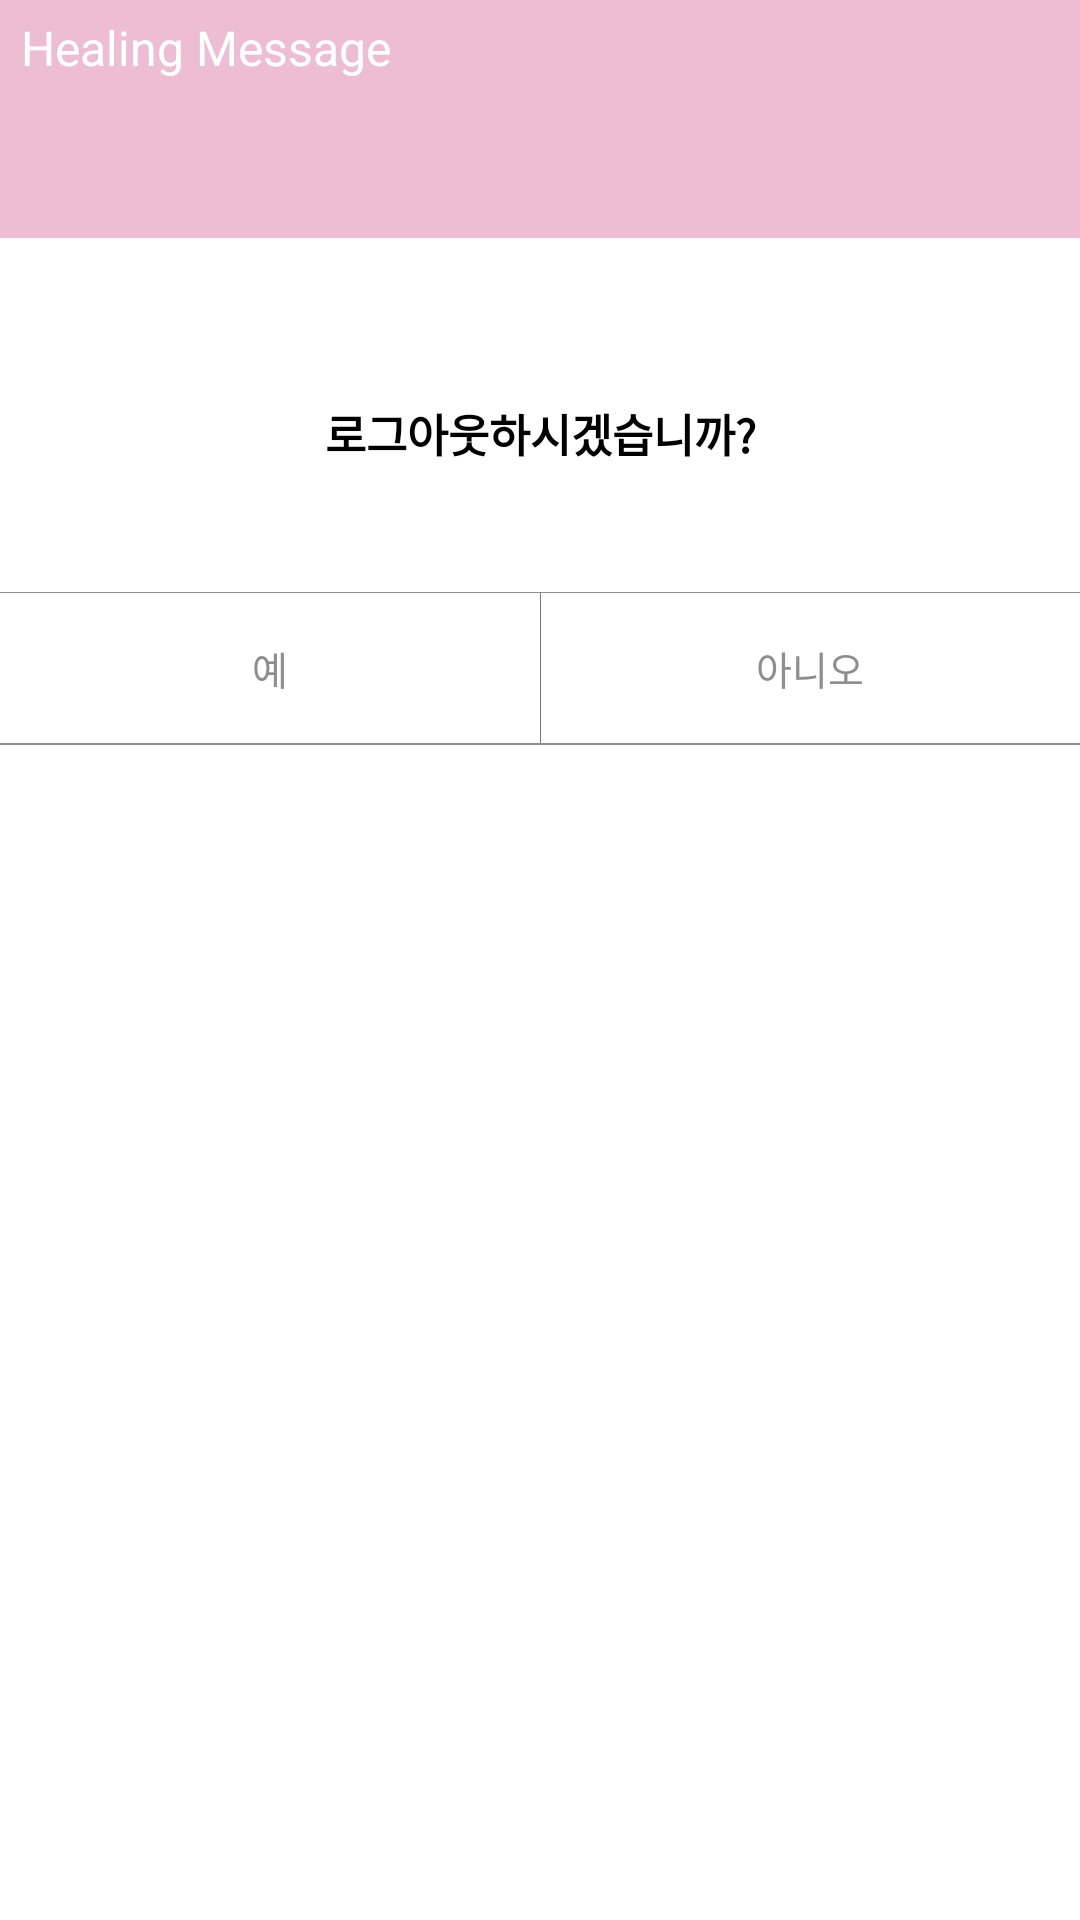

Here is an Android app screen rendered from its layout file. Give the layout XML and the strings, colors and styles it references.
<!-- AndroidManifest.xml: application theme AppTheme -->
<!-- res/layout/dialog_custom_logout.xml -->
<?xml version="1.0" encoding="utf-8"?>
<LinearLayout xmlns:android="http://schemas.android.com/apk/res/android"
    xmlns:app="http://schemas.android.com/apk/res-auto"
    android:orientation="vertical" android:layout_width="match_parent"
    android:background="#ffffff"
    android:weightSum="1"
    android:layout_height="200dp">

    <TextView
        android:id="@+id/title"
        android:layout_width="match_parent"
        android:gravity="left"
        android:textColor="#ffffff"
        android:textSize="16dp"
        android:paddingTop="5dp"
        android:paddingLeft="7dp"
        android:text="Healing Message"
        android:background="#EDBED3"
        android:layout_weight="0.09"
        android:layout_height="40dp" />

    <View
        android:layout_width="match_parent"
        android:layout_height="0.5dp"
        android:background="#EDBED3"/>


    <TextView
        android:text="로그아웃하시겠습니까?"
        android:layout_width="match_parent"
        android:layout_height="50dp"
        android:id="@+id/exp"
        android:textSize="15dp"
        android:textStyle="bold"
        android:layout_marginBottom="3dp"
        android:layout_marginLeft="5dp"
        android:layout_marginRight="5dp"
        android:gravity="center"
        android:layout_marginTop="40dp"
        android:textColor="#000000"/>

    <View
        android:layout_width="match_parent"
        android:layout_height="0.3dp"
        android:layout_marginTop="25dp"
        android:background="#8E8E8E"/>

    <LinearLayout
        android:layout_width="match_parent"
        android:layout_height="wrap_content"
        android:orientation="horizontal">

        <Button
            android:id="@+id/okButton"
            android:layout_width="match_parent"
            android:layout_height="50dp"
            android:layout_weight="1"
            android:gravity="center"
            android:text="예"
            android:textColor="#8E8E8E"
            android:textSize="13dp"
            android:background="#ffffff"/>

        <View
            android:layout_width="0.3dp"
            android:layout_height="match_parent"
            android:background="#8E8E8E"/>

        <Button
            android:id="@+id/cancelBtn"
            android:layout_width="match_parent"
            android:layout_height="50dp"
            android:layout_weight="1"
            android:gravity="center"
            android:text="아니오"
            android:textColor="#8E8E8E"
            android:textSize="13dp"
            android:background="#ffffff"/>

    </LinearLayout>

    <View
        android:layout_width="match_parent"
        android:layout_height="0.5dp"
        android:background="#8E8E8E"/>
</LinearLayout>
<!-- resources referenced by this layout -->
<resources>
  <style name="AppTheme" parent="Theme.AppCompat.Light.NoActionBar">
          
          <item name="colorPrimary">@color/colorPrimary</item>
          <item name="colorPrimaryDark">@color/colorPrimaryDark</item>
          <item name="colorAccent">@color/colorAccent</item>
          <item name="android:statusBarColor">#F99DC9</item>
      </style>
  <color name="colorPrimary">#F99DC9</color>
  <color name="colorPrimaryDark">#F99DC9</color>
  <color name="colorAccent">#F99DC9</color>
</resources>
